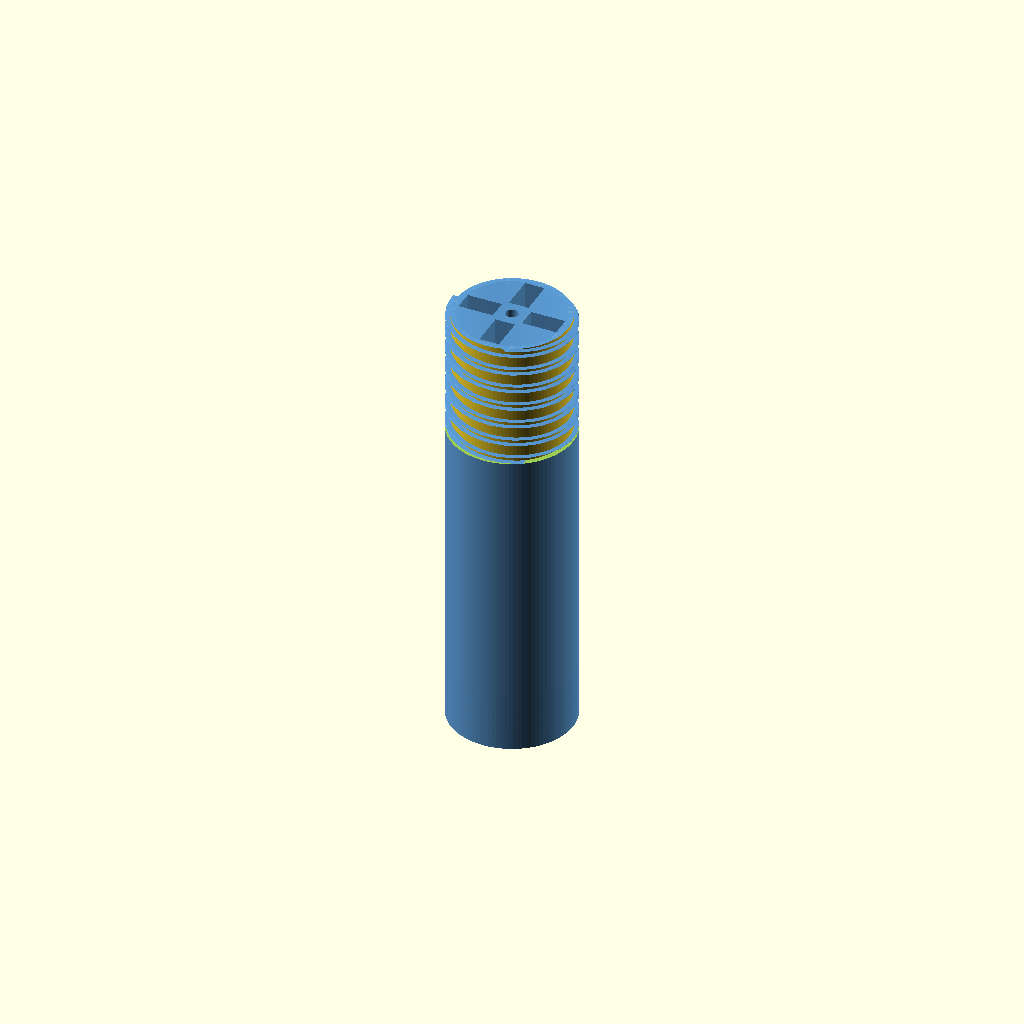
Cell 1: rendered with the file's own defaults.
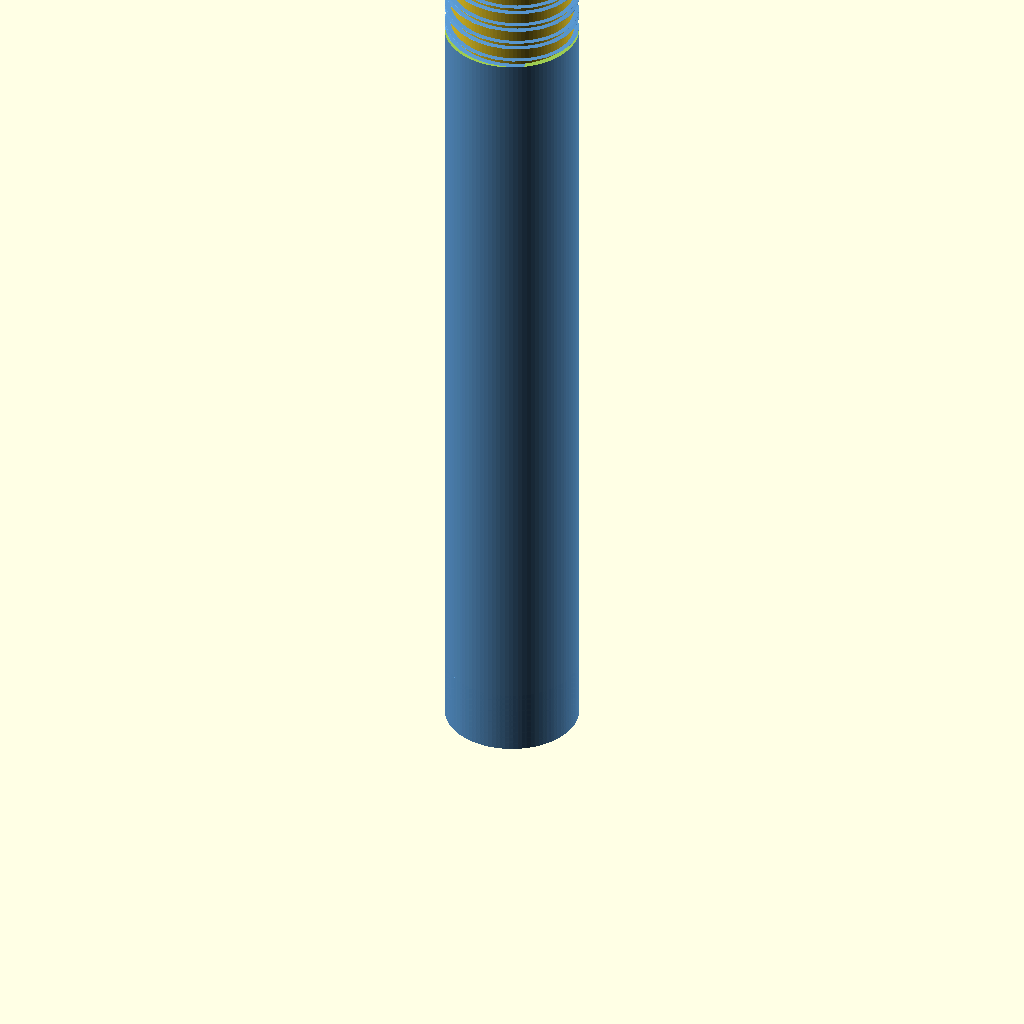
Cell 2 — total_h_test set to 180, the other parameters unchanged.
All cells are drawn from one camera (rotation 55°, 0°, 25°, orthographic, colour scheme Cornfield), so only the parameter changes between them.
Source of the model, cad/auger-geared/threaded_archimedes-auger-storage-test.scad:
// ================================================================
// Powder Excavator -- THREADED "Storage" Archimedes Auger  TEST PIECE
// ================================================================
//
// Threaded version of `archimedes-auger-storage-test.scad`, asked for
// by @swcharles on PR #49 (comment 4720626775).  This is the smaller
// bench-test piece that "we will then test ... with the cap".
//
// Identical to `archimedes-auger-storage-test.scad` (90 mm, gearless,
// 1/3-screw / 2/3-open storage, same inlets/outlets) EXCEPT that an
// external thread is cut into the TOP INCH of the outer wall.  The
// thread crest is flush with the auger OD and never exceeds it.
//
// Pair with the matching cap `threaded-storage-cap.scad`.
//
// Render:
//   openscad -o threaded_archimedes-auger-storage-test.stl \
//             threaded_archimedes-auger-storage-test.scad
// ================================================================

include <threaded-storage-auger-core.scad>;

total_h_test = 90;   // mm  (~3.54 in, same as the storage test piece)

threaded_archimedes_auger_storage(
    total_h   = total_h_test,
    with_gear = false
);
Parameter table extracted from the source (name, type, default, range or options):
total_h_test: number, default 90
